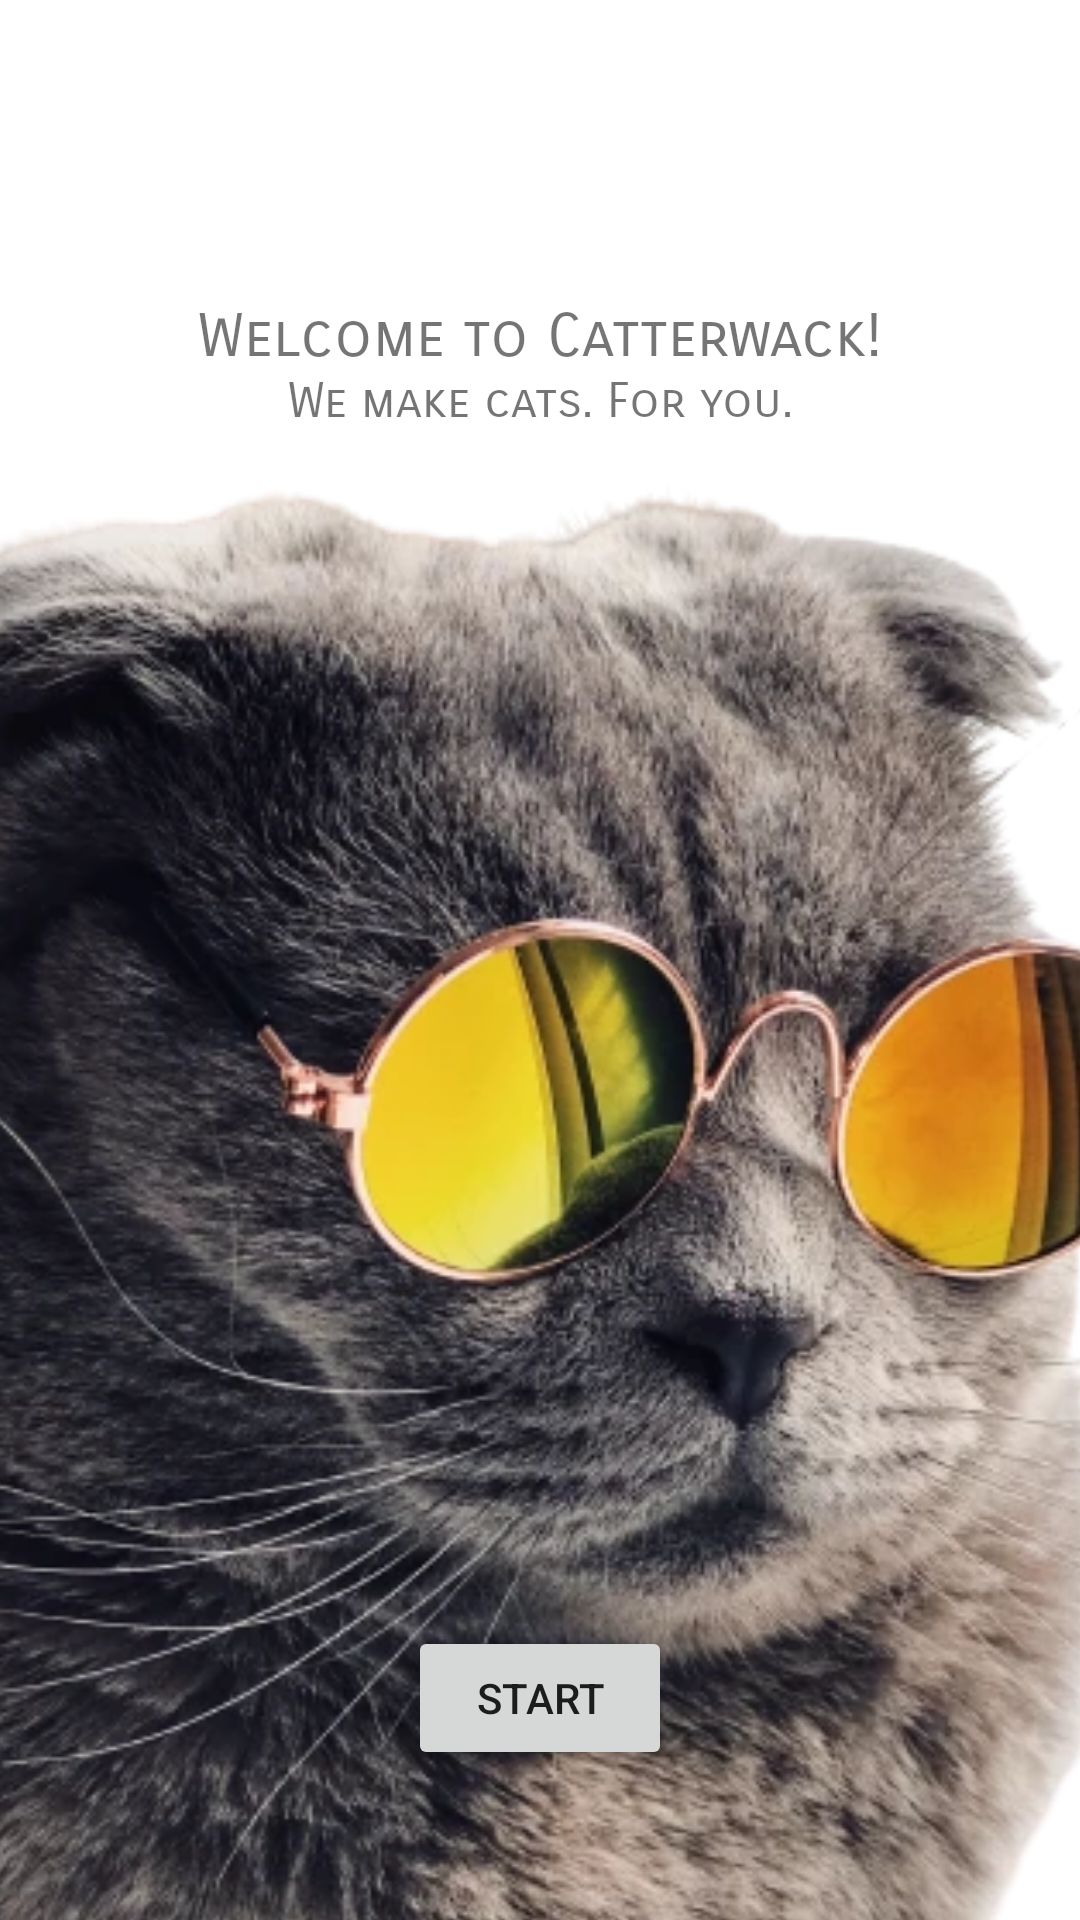

This screen was rendered from an Android layout file. Write that file and the resources it references.
<!-- AndroidManifest.xml: application theme Theme.Catterwack -->
<!-- res/layout/activity_splash_screen.xml -->
<?xml version="1.0" encoding="utf-8"?>
<androidx.constraintlayout.widget.ConstraintLayout xmlns:android="http://schemas.android.com/apk/res/android"
    xmlns:app="http://schemas.android.com/apk/res-auto"
    xmlns:tools="http://schemas.android.com/tools"
    android:layout_width="match_parent"
    android:layout_height="match_parent"
    tools:context=".splashScreenActivity">

    <ImageView
        android:id="@+id/startCat"
        android:layout_width="502dp"
        android:layout_height="661dp"
        android:layout_marginStart="-100dp"
        android:layout_marginTop="100dp"
        android:contentDescription="@string/splashcat"
        app:layout_constraintStart_toStartOf="parent"
        app:layout_constraintTop_toTopOf="parent"
        app:srcCompat="@drawable/catbackground" />

    <TextView
        android:id="@+id/heading"
        android:layout_width="wrap_content"
        android:layout_height="wrap_content"
        android:layout_marginTop="100dp"
        android:fontFamily="sans-serif-smallcaps"
        android:text="@string/welcome_to_catterwack"
        android:textSize="20sp"
        app:layout_constraintEnd_toEndOf="parent"
        app:layout_constraintStart_toStartOf="parent"
        app:layout_constraintTop_toTopOf="parent" />

    <TextView
        android:id="@+id/subheading"
        android:layout_width="wrap_content"
        android:layout_height="wrap_content"
        android:layout_marginTop="124dp"
        android:fontFamily="sans-serif-smallcaps"
        android:text="@string/we_make_cats_for_you"
        android:textSize="16sp"
        app:layout_constraintEnd_toEndOf="parent"
        app:layout_constraintStart_toStartOf="parent"
        app:layout_constraintTop_toTopOf="parent" />

    <Button
        android:id="@+id/startButton"
        style="@style/Widget.AppCompat.Button"
        android:layout_width="wrap_content"
        android:layout_height="wrap_content"
        android:layout_marginBottom="50dp"
        android:text="@string/start"
        app:layout_constraintBottom_toBottomOf="parent"
        app:layout_constraintEnd_toEndOf="parent"
        app:layout_constraintStart_toStartOf="parent" />
</androidx.constraintlayout.widget.ConstraintLayout>
<!-- resources referenced by this layout -->
<resources>
  <!-- drawable catbackground: webp bitmap (drawable, 91156 bytes) -->
  <string name="splashcat">SplashCat</string>
  <string name="start">Start</string>
  <string name="we_make_cats_for_you">We make cats. For you.</string>
  <string name="welcome_to_catterwack">Welcome to Catterwack!</string>
  <style name="Theme.Catterwack" parent="Theme.MaterialComponents.DayNight.NoActionBar">
          
          <item name="colorPrimary">@color/purple_500</item>
          <item name="colorPrimaryVariant">@color/purple_700</item>
          <item name="colorOnPrimary">@color/white</item>
          
          <item name="colorSecondary">@color/teal_200</item>
          <item name="colorSecondaryVariant">@color/teal_700</item>
          <item name="colorOnSecondary">@color/black</item>
          
          <item name="android:statusBarColor" tools:targetApi="l">?attr/colorPrimaryVariant</item>
          
      </style>
  <!-- not gathered from this repository: default colours our renderer supplied (Android Studio template values) -->
  <color name="purple_500">#FF6200EE</color>
  <color name="purple_700">#FF3700B3</color>
  <color name="teal_200">#FF03DAC5</color>
  <color name="teal_700">#FF018786</color>
  <color name="black">#FF000000</color>
  <color name="white">#FFFFFFFF</color>
</resources>
